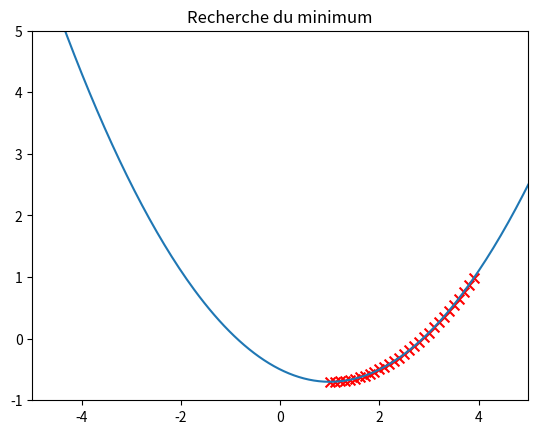

Write the Python code that produced this figure.
import numpy as np
import matplotlib.pyplot as plt


#draw function g
def drawFunction(minx,maxx):
  axes = plt.gca()
  axes.set_xlim([minx,maxx])
  axes.set_ylim([-1,maxx])
  curveX = np.linspace(minx,maxx, 200)
  curveY = g(curveX)
  plt.plot(curveX,curveY)
  plt.title("Recherche du minimum")


def g(x):
    return x * x / 5 - 0.4 * x - 0.5

def dg(x):
    return (2 * x - 2) / 5

drawFunction(-5,5)



x = 4
pas = 0.1

# recherche minimum function

for i in range(100):

    grad = dg(x)
    x -= pas   # à modifier

    # créer la fonction g'(x)
    # appliquez la descente du gradient
    if abs(grad) < 1e-9:
        break;

    plt.scatter(x, g(x),  s=50, c='red',  marker='x')
    plt.pause(0.1) # 0.1second between each iteration, usefull for nice animation

plt.show()